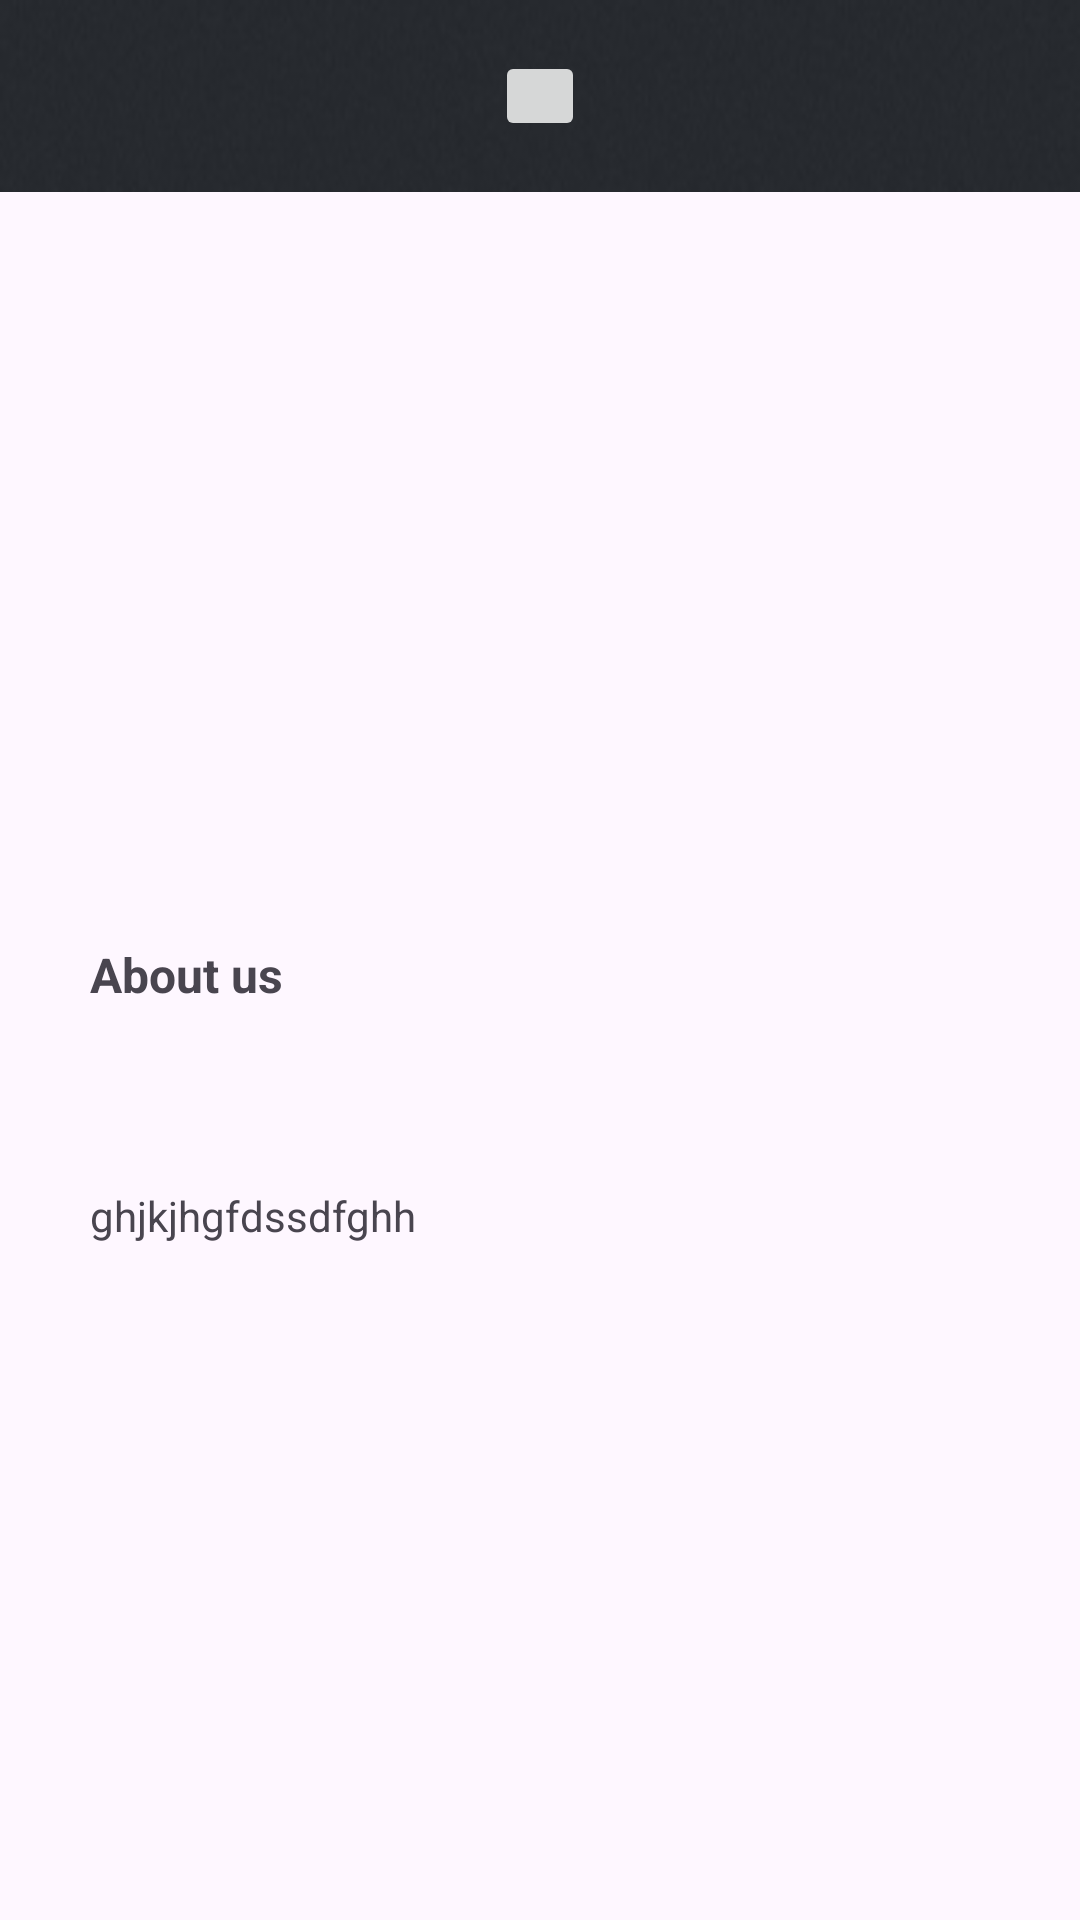

Produce the Android XML layout that renders to this screen, including the resource entries it uses.
<!-- AndroidManifest.xml: application theme Theme.FirstApp -->
<!-- res/layout/ui_relative.xml -->
<?xml version="1.0" encoding="utf-8"?>
<RelativeLayout
    xmlns:android="http://schemas.android.com/apk/res/android"
    android:layout_width="match_parent"
    android:layout_height="match_parent">


<RelativeLayout
    android:id="@+id/taskbar"
    android:background="@drawable/taskbar_img"
    android:layout_width="match_parent"
    android:layout_height="?actionBarSize"
    >


    <ImageButton
        android:scaleType="centerInside"
        android:layout_marginStart="8dp"
       android:layout_centerVertical="true"
        android:src="@drawable/ic_back"
        android:layout_centerInParent="true"
        android:layout_width="30dp"
        android:layout_height="30dp" />
</RelativeLayout>

    <ImageView
        android:id="@+id/fb_icon"
        android:padding="40dp"
        android:layout_centerHorizontal="true"
        android:layout_below="@id/taskbar"
        android:src="@drawable/fb_icon"
        android:layout_width="match_parent"
        android:layout_height="200dp"
        android:layout_marginBottom="20dp" />

<TextView
    android:id="@+id/text"
    android:layout_below="@+id/fb_icon"
    android:layout_margin="30dp"
    android:textStyle="bold"
    android:textSize="16dp"
    android:text="About us"
    android:layout_width="match_parent"
    android:layout_height="wrap_content"

    />
    <TextView
        android:layout_marginTop="-15dp"
        android:layout_below="@+id/text"
        android:layout_margin="30dp"
        android:layout_marginRight="30dp"
        android:text="ghjkjhgfdssdfghh"
        android:layout_width="match_parent"
        android:layout_height="wrap_content"

        />
</RelativeLayout>
<!-- resources referenced by this layout -->
<resources>
  <!-- drawable taskbar_img: png bitmap (drawable, 3835 bytes) -->
  <style name="Theme.FirstApp" parent="Base.Theme.FirstApp">
      <item name="android:windowNoTitle">true</item>
          <item name="android:windowActionBar">true</item>
          <item name="android:windowContentOverlay">@null</item>
      </style>
  <style name="Base.Theme.FirstApp" parent="Theme.Material3.DayNight">
          
          
          <item name="colorPrimary">@color/primary</item>
          <item name="colorAccent">@color/secondary</item>
      </style>
  <color name="primary">#3F51B5</color>
  <color name="secondary">#FF5722</color>
</resources>
